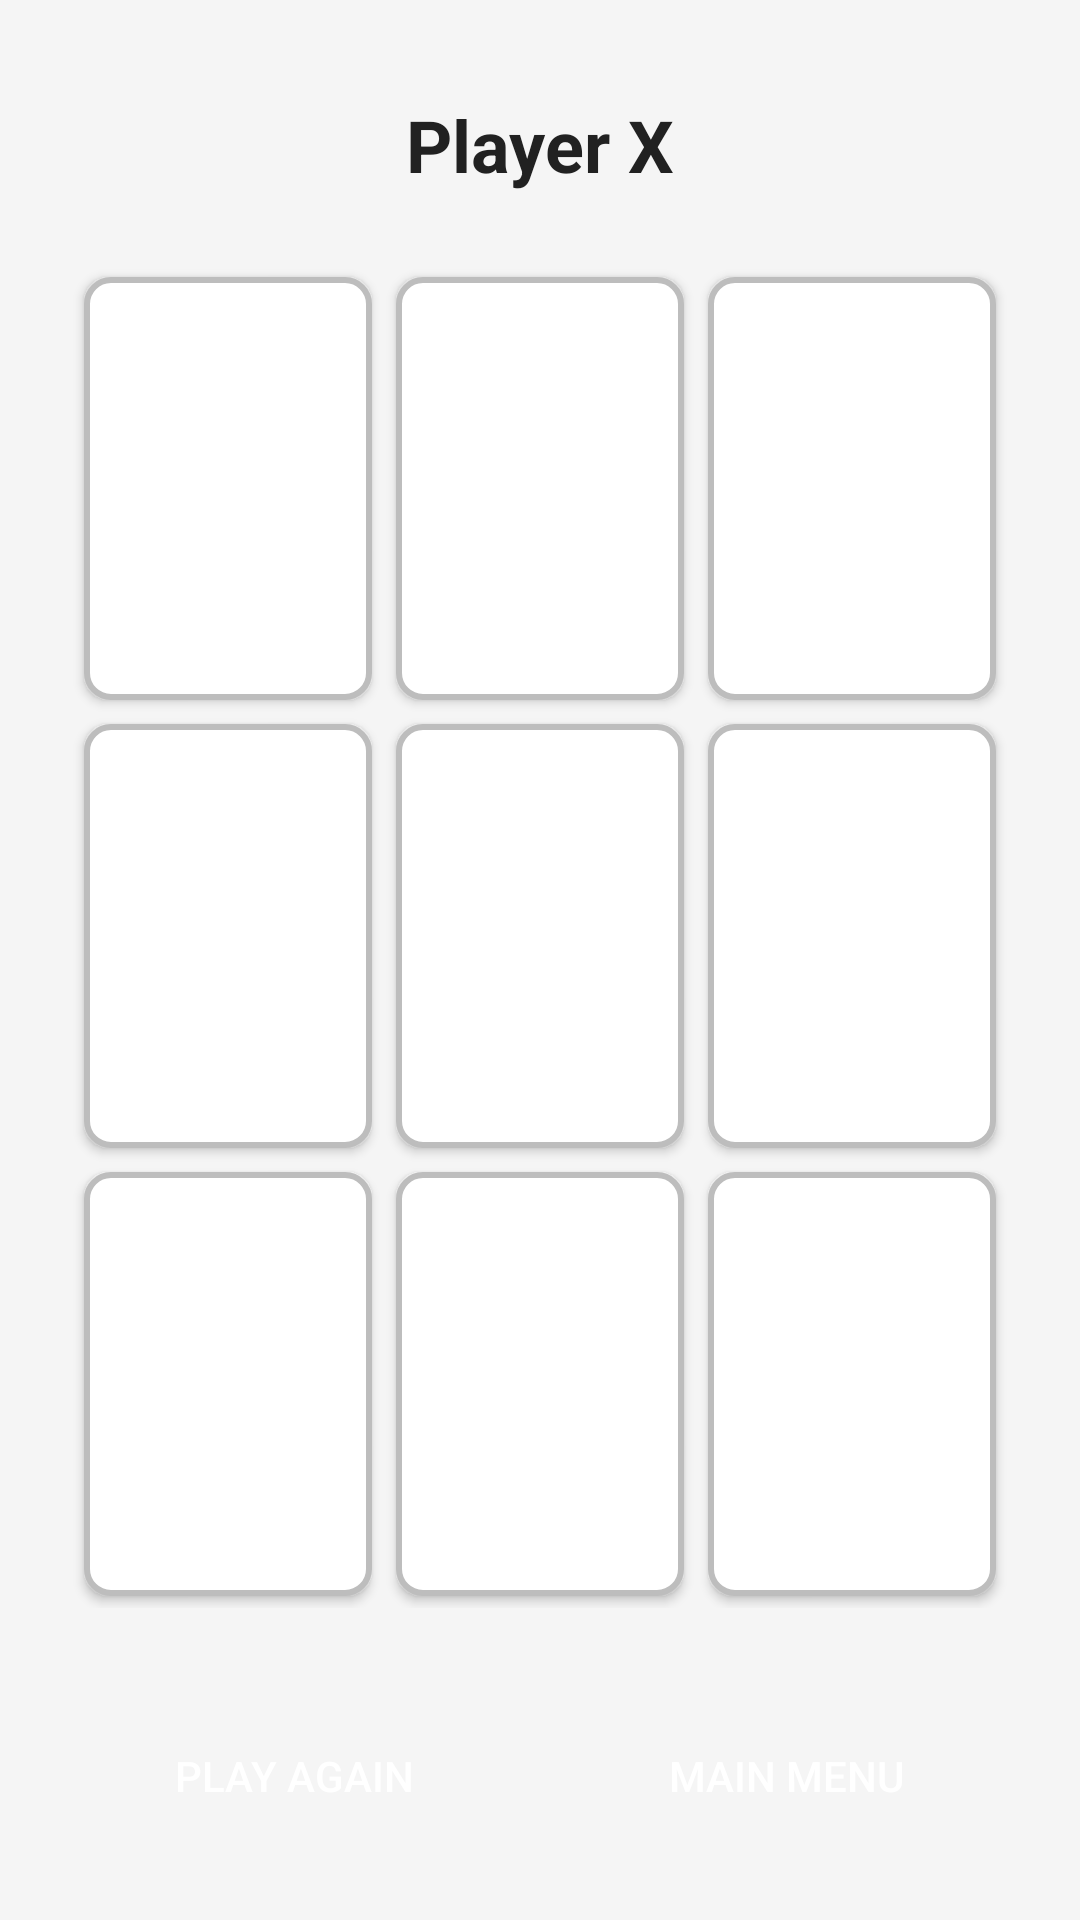

Layout XML and referenced resources for this Android screen:
<!-- AndroidManifest.xml: application theme AppTheme -->
<!-- res/layout/activity_game.xml -->
<?xml version="1.0" encoding="utf-8"?>
<LinearLayout xmlns:android="http://schemas.android.com/apk/res/android"
    android:layout_width="match_parent"
    android:layout_height="match_parent"
    android:background="@color/background"
    android:orientation="vertical"
    android:padding="16dp">

    <TextView
        android:id="@+id/tvStatus"
        android:layout_width="match_parent"
        android:layout_height="wrap_content"
        android:text="@string/player_x"
        android:textSize="24sp"
        android:textStyle="bold"
        android:gravity="center"
        android:textColor="@color/text_dark"
        android:padding="16dp" />

    <GridLayout
        android:id="@+id/gridLayout"
        android:layout_width="match_parent"
        android:layout_height="0dp"
        android:layout_weight="1"
        android:columnCount="3"
        android:rowCount="3"
        android:layout_margin="8dp">

        <Button
            android:id="@+id/btn0"
            style="@style/GameButton"
            android:layout_row="0"
            android:layout_column="0"
            android:layout_columnWeight="1"
            android:layout_rowWeight="1" />

        <Button
            android:id="@+id/btn1"
            style="@style/GameButton"
            android:layout_row="0"
            android:layout_column="1"
            android:layout_columnWeight="1"
            android:layout_rowWeight="1" />

        <Button
            android:id="@+id/btn2"
            style="@style/GameButton"
            android:layout_row="0"
            android:layout_column="2"
            android:layout_columnWeight="1"
            android:layout_rowWeight="1" />

        <Button
            android:id="@+id/btn3"
            style="@style/GameButton"
            android:layout_row="1"
            android:layout_column="0"
            android:layout_columnWeight="1"
            android:layout_rowWeight="1" />

        <Button
            android:id="@+id/btn4"
            style="@style/GameButton"
            android:layout_row="1"
            android:layout_column="1"
            android:layout_columnWeight="1"
            android:layout_rowWeight="1" />

        <Button
            android:id="@+id/btn5"
            style="@style/GameButton"
            android:layout_row="1"
            android:layout_column="2"
            android:layout_columnWeight="1"
            android:layout_rowWeight="1" />

        <Button
            android:id="@+id/btn6"
            style="@style/GameButton"
            android:layout_row="2"
            android:layout_column="0"
            android:layout_columnWeight="1"
            android:layout_rowWeight="1" />

        <Button
            android:id="@+id/btn7"
            style="@style/GameButton"
            android:layout_row="2"
            android:layout_column="1"
            android:layout_columnWeight="1"
            android:layout_rowWeight="1" />

        <Button
            android:id="@+id/btn8"
            style="@style/GameButton"
            android:layout_row="2"
            android:layout_column="2"
            android:layout_columnWeight="1"
            android:layout_rowWeight="1" />

    </GridLayout>

    <LinearLayout
        android:layout_width="match_parent"
        android:layout_height="wrap_content"
        android:orientation="horizontal"
        android:layout_marginTop="16dp">

        <Button
            android:id="@+id/btnPlayAgain"
            android:layout_width="0dp"
            android:layout_height="wrap_content"
            android:layout_weight="1"
            android:layout_margin="8dp"
            android:text="@string/play_again"
            android:background="@drawable/button_bg"
            android:textColor="@color/white"
            android:padding="12dp" />

        <Button
            android:id="@+id/btnMainMenu"
            android:layout_width="0dp"
            android:layout_height="wrap_content"
            android:layout_weight="1"
            android:layout_margin="8dp"
            android:text="@string/main_menu"
            android:background="@drawable/button_bg"
            android:textColor="@color/white"
            android:padding="12dp" />

    </LinearLayout>

</LinearLayout>
<!-- resources referenced by this layout -->
<resources>
  <color name="background">#F5F5F5</color>
  <color name="text_dark">#212121</color>
  <color name="white">#FFFFFFFF</color>
  <string name="main_menu">Main Menu</string>
  <string name="play_again">Play Again</string>
  <string name="player_x">Player X</string>
  <style name="GameButton">
          <item name="android:layout_width">0dp</item>
          <item name="android:layout_height">0dp</item>
          <item name="android:layout_margin">4dp</item>
          <item name="android:textSize">48sp</item>
          <item name="android:textStyle">bold</item>
          <item name="android:background">@drawable/cell_bg</item>
          <item name="android:textColor">@color/text_dark</item>
      </style>
  <style name="AppTheme" parent="Theme.AppCompat.Light.DarkActionBar">
          <item name="colorPrimary">@color/primary</item>
          <item name="colorPrimaryDark">@color/primary_dark</item>
          <item name="colorAccent">@color/accent</item>
      </style>
  <!-- drawable cell_bg (drawable) -->
  <?xml version="1.0" encoding="utf-8"?>
  <shape xmlns:android="http://schemas.android.com/apk/res/android"
      android:shape="rectangle">
      <solid android:color="@color/white" />
      <stroke
          android:width="2dp"
          android:color="@color/grid_line" />
      <corners android:radius="8dp" />
  </shape>
  <color name="primary">#2196F3</color>
  <color name="primary_dark">#1976D2</color>
  <color name="accent">#FF5722</color>
  <color name="grid_line">#BDBDBD</color>
</resources>
